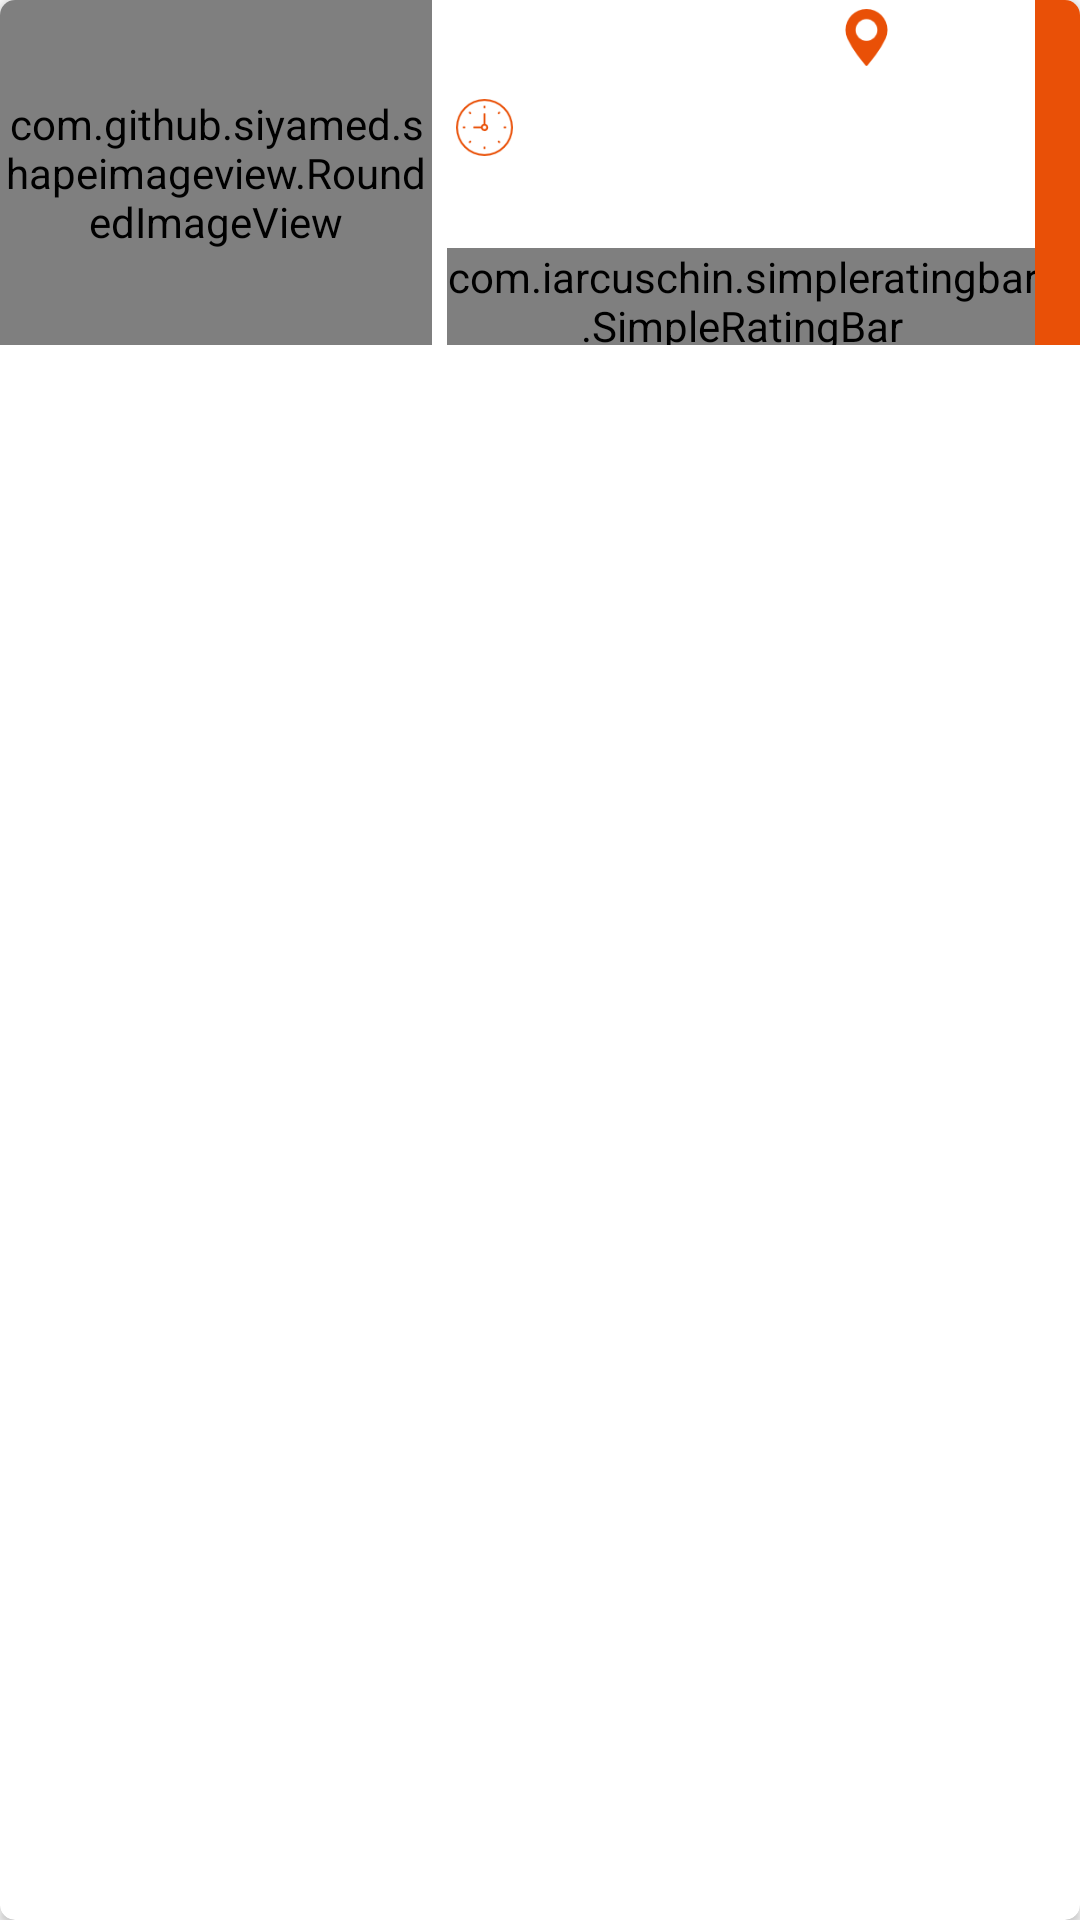

Write the Android layout XML for this screen, with the resource values it uses.
<!-- AndroidManifest.xml: application theme AppTheme -->
<!-- res/layout/nursery_row.xml -->
<?xml version="1.0" encoding="utf-8"?>
<android.support.v7.widget.CardView xmlns:android="http://schemas.android.com/apk/res/android"
    xmlns:tools="http://schemas.android.com/tools"
    android:layout_width="match_parent"
    android:layout_height="wrap_content"
    xmlns:app="http://schemas.android.com/apk/res-auto"
    app:cardCornerRadius="5dp"
    app:cardElevation="2dp"
    android:layout_marginLeft="5dp"
    android:layout_marginRight="5dp"
    android:layout_marginBottom="8dp"
    >
    <LinearLayout
        android:layout_width="match_parent"
        android:layout_height="wrap_content"
        android:orientation="horizontal"
        tools:ignore="RtlCompat"
        android:weightSum="2"
        >
        <com.github.siyamed.shapeimageview.RoundedImageView
            android:id="@+id/image"
            android:layout_width="0dp"
            android:layout_weight=".8"
            android:layout_height="115dp"
            app:siRadius="5dp"
            app:siBorderWidth="1dp"
            app:siBorderColor="@color/white"
            android:src="@drawable/logo"
            />
        <FrameLayout
            android:layout_width="0dp"
            android:layout_weight="1.2"
            android:layout_height="match_parent"
            android:background="@color/colorPrimary"

            >

            <LinearLayout
                android:layout_width="match_parent"
                android:layout_height="match_parent"
                android:background="@color/white"
                android:layout_marginEnd="15dp"
                android:orientation="vertical"
                android:paddingStart="5dp"
                tools:ignore="RtlSymmetry">

                <LinearLayout
                    android:layout_width="match_parent"
                    android:layout_height="wrap_content"
                    android:orientation="horizontal"
                    android:weightSum="2"
                    >
                    <FrameLayout
                        android:layout_width="0dp"
                        android:layout_height="match_parent"
                        android:layout_weight="1.3"

                        >
                        <TextView
                            android:id="@+id/tv_name"
                            android:layout_width="wrap_content"
                            android:layout_height="wrap_content"
                            android:textSize="18sp"
                            android:singleLine="true"
                            android:textStyle="bold"
                            android:textColor="@color/text_nursery_title"
                            android:layout_gravity="center_vertical"
                            />
                    </FrameLayout>

                    <LinearLayout
                        android:layout_width="0dp"
                        android:layout_weight=".7"
                        android:layout_height="wrap_content"
                        android:orientation="horizontal"

                        >
                        <ImageView
                            android:layout_width="25dp"
                            android:layout_height="25dp"
                            android:layout_gravity="center_vertical"
                            android:src="@drawable/map_icon"
                            android:padding="3dp"
                            />

                        <TextView
                            android:id="@+id/tv_distance"
                            android:layout_width="match_parent"
                            android:layout_height="wrap_content"
                            android:layout_gravity="center_vertical"
                            android:textColor="@color/black"
                            android:textSize="12sp"
                            android:singleLine="true"

                            />
                    </LinearLayout>

                </LinearLayout>

                <LinearLayout
                    android:layout_width="match_parent"
                    android:layout_height="wrap_content"
                    android:orientation="horizontal"
                    android:layout_marginTop="5dp"
                    >
                    <LinearLayout
                        android:layout_width="wrap_content"
                        android:layout_height="wrap_content"
                        android:orientation="horizontal"

                        >
                        <ImageView
                            android:layout_width="25dp"
                            android:layout_height="25dp"
                            android:layout_gravity="center_vertical"
                            android:src="@drawable/clock2"
                            android:padding="3dp"
                            />
                        <TextView
                            android:id="@+id/tv_work_hour"
                            android:layout_width="match_parent"
                            android:layout_height="wrap_content"
                            android:layout_gravity="center_vertical"
                            android:textSize="13sp"
                            android:textColor="@color/black"
                            android:singleLine="true"
                            android:textStyle="bold"

                            />
                    </LinearLayout>
                </LinearLayout>
                <TextView
                    android:id="@+id/tv_hour_cost"
                    android:layout_width="match_parent"
                    android:layout_height="wrap_content"
                    android:textSize="13sp"
                    android:singleLine="true"
                    android:textColor="@color/colorPrimary"
                    android:layout_marginTop="5dp"

                    />


                <com.iarcuschin.simpleratingbar.SimpleRatingBar
                    android:id="@+id/rateBar"
                    android:layout_width="wrap_content"
                    android:layout_height="wrap_content"
                    app:srb_numberOfStars="5"
                    app:srb_stepSize=".5"
                    app:srb_isIndicator="true"
                    app:srb_starSize="25dp"
                    app:srb_starBorderWidth="2"
                    app:srb_rating="0"
                    app:srb_starsSeparation="5dp"
                    android:layout_marginTop="5dp"

                    />
            </LinearLayout>
        </FrameLayout>

    </LinearLayout>
</android.support.v7.widget.CardView>
<!-- resources referenced by this layout -->
<resources>
  <color name="black">#000000</color>
  <color name="colorPrimary">#e95007</color>
  <color name="text_nursery_title">#fe0b1f</color>
  <color name="white">#ffffff</color>
  <!-- drawable clock2: png bitmap (drawable, 1583 bytes) -->
  <!-- drawable logo: png bitmap (drawable, 77923 bytes) -->
  <!-- drawable map_icon: png bitmap (drawable, 1415 bytes) -->
  <style name="AppTheme" parent="Theme.AppCompat.Light.NoActionBar">
          
          <item name="colorPrimary">@color/colorPrimary</item>
          <item name="colorPrimaryDark">@color/colorPrimaryDark</item>
          <item name="colorAccent">@color/colorAccent</item>
      </style>
  <color name="colorPrimaryDark">#e95007</color>
  <color name="colorAccent">#e95007</color>
</resources>
